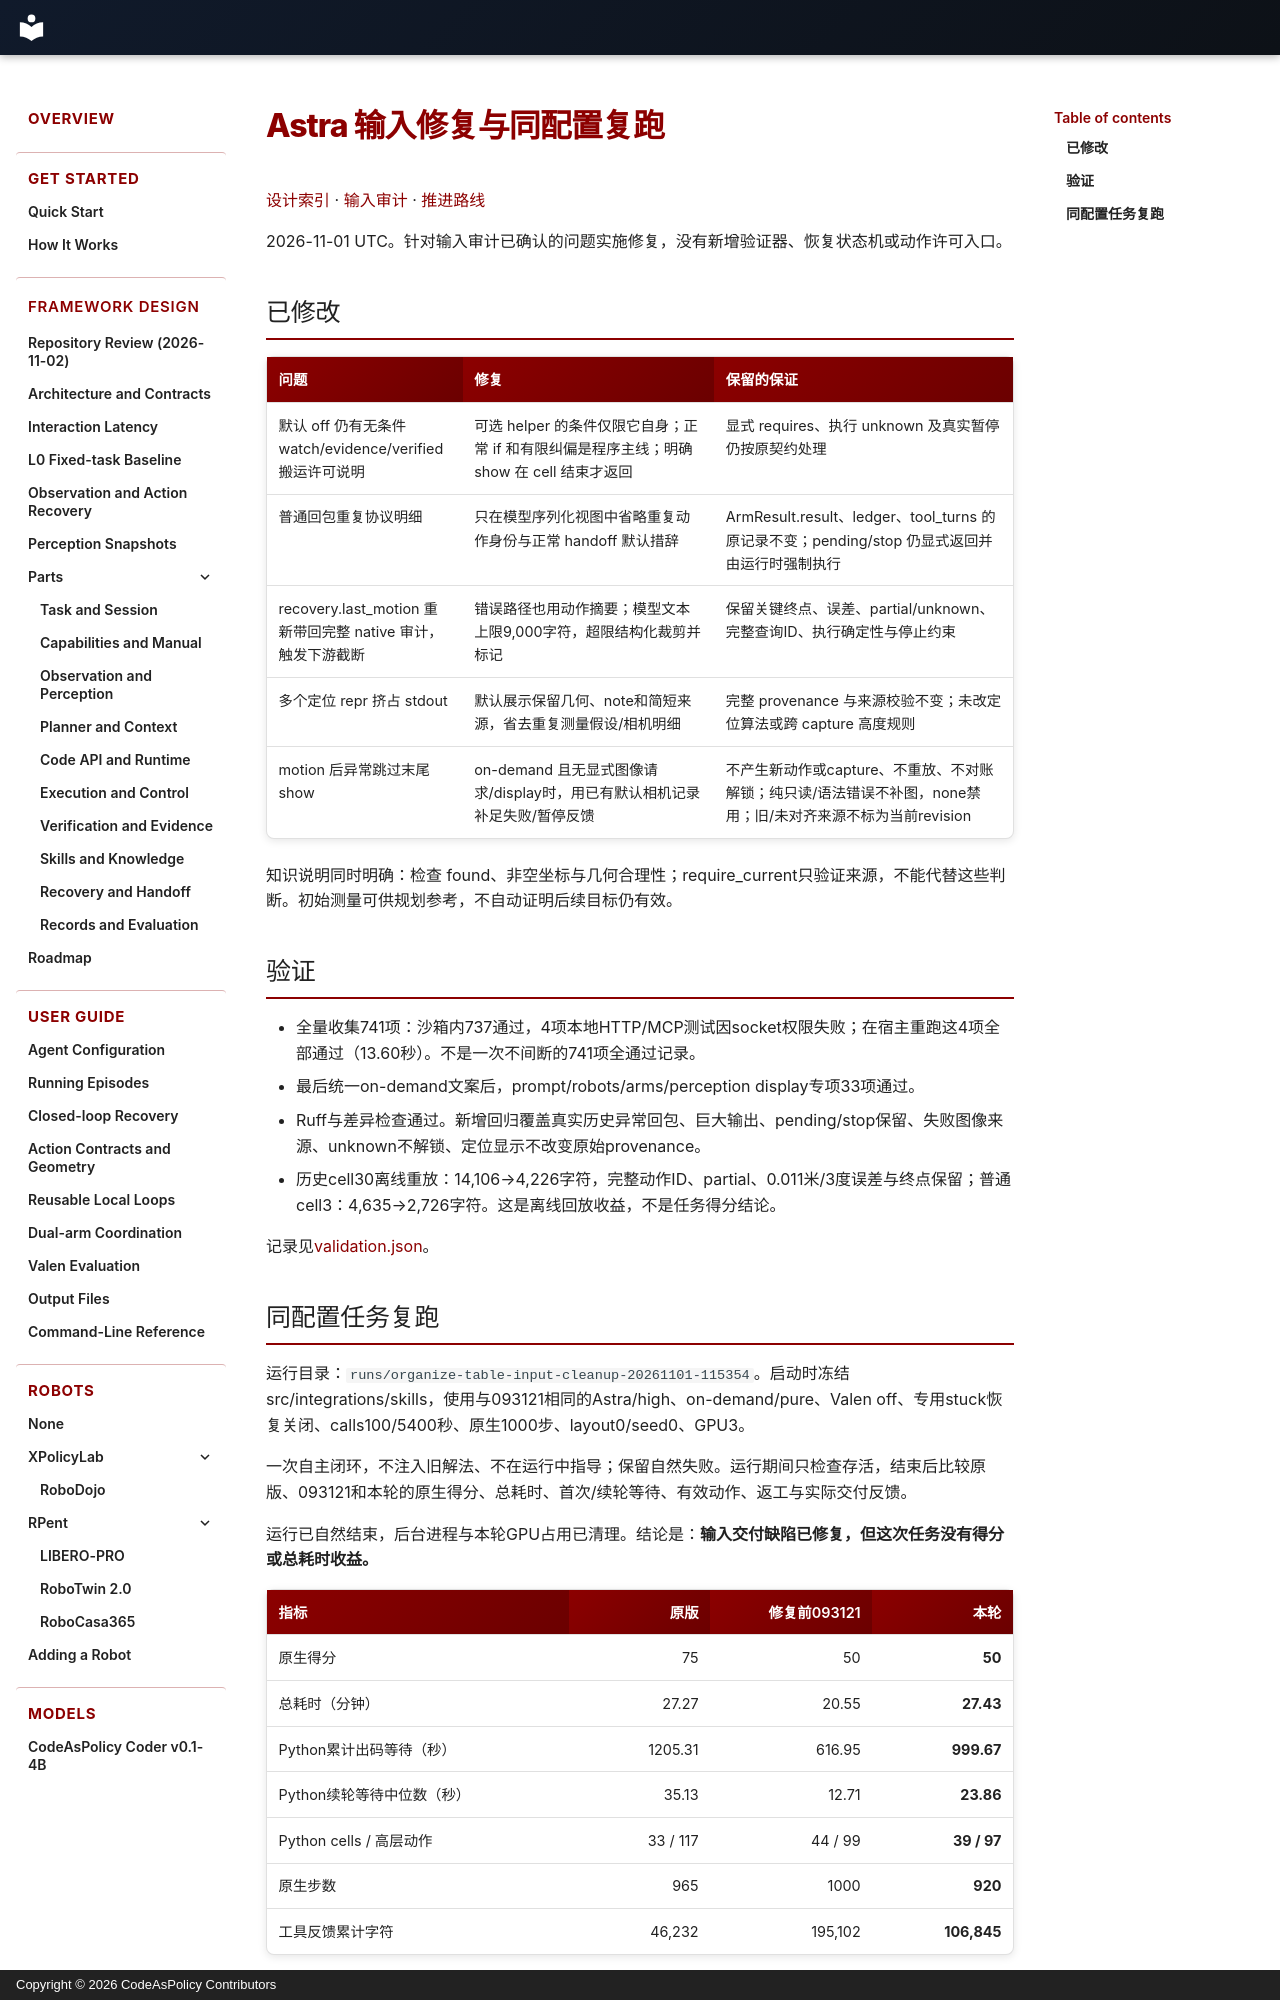

repository: Alex-Zhu1/CodeAsPolicy · page: design/astra-input-fix/index.html · generator: mkdocs · copyright: Copyright © 2026 CodeAsPolicy Contributors

# Astra 输入修复与同配置复跑

[设计索引](index.md) · [输入审计](astra-input-audit.md) · [推进路线](roadmap.md)

2026-11-01 UTC。针对输入审计已确认的问题实施修复，没有新增验证器、恢复状态机或动作许可入口。

## 已修改

| 问题 | 修复 | 保留的保证 |
| --- | --- | --- |
| 默认 off 仍有无条件 watch/evidence/verified 搬运许可说明 | 可选 helper 的条件仅限它自身；正常 if 和有限纠偏是程序主线；明确 show 在 cell 结束才返回 | 显式 requires、执行 unknown 及真实暂停仍按原契约处理 |
| 普通回包重复协议明细 | 只在模型序列化视图中省略重复动作身份与正常 handoff 默认措辞 | ArmResult.result、ledger、tool_turns 的原记录不变；pending/stop 仍显式返回并由运行时强制执行 |
| recovery.last_motion 重新带回完整 native 审计，触发下游截断 | 错误路径也用动作摘要；模型文本上限9,000字符，超限结构化裁剪并标记 | 保留关键终点、误差、partial/unknown、完整查询ID、执行确定性与停止约束 |
| 多个定位 repr 挤占 stdout | 默认展示保留几何、note和简短来源，省去重复测量假设/相机明细 | 完整 provenance 与来源校验不变；未改定位算法或跨 capture 高度规则 |
| motion 后异常跳过末尾 show | on-demand 且无显式图像请求/display时，用已有默认相机记录补足失败/暂停反馈 | 不产生新动作或capture、不重放、不对账解锁；纯只读/语法错误不补图，none禁用；旧/未对齐来源不标为当前revision |

知识说明同时明确：检查 found、非空坐标与几何合理性；require_current只验证来源，不能代替这些判断。初始测量可供规划参考，不自动证明后续目标仍有效。

## 验证

- 全量收集741项：沙箱内737通过，4项本地HTTP/MCP测试因socket权限失败；在宿主重跑这4项全部通过（13.60秒）。不是一次不间断的741项全通过记录。
- 最后统一on-demand文案后，prompt/robots/arms/perception display专项33项通过。
- Ruff与差异检查通过。新增回归覆盖真实历史异常回包、巨大输出、pending/stop保留、失败图像来源、unknown不解锁、定位显示不改变原始provenance。
- 历史cell30离线重放：14,106→4,226字符，完整动作ID、partial、0.011米/3度误差与终点保留；普通cell3：4,635→2,726字符。这是离线回放收益，不是任务得分结论。

记录见[validation.json](../../runs/organize-table-input-cleanup-20261101-115354/validation.json)。
